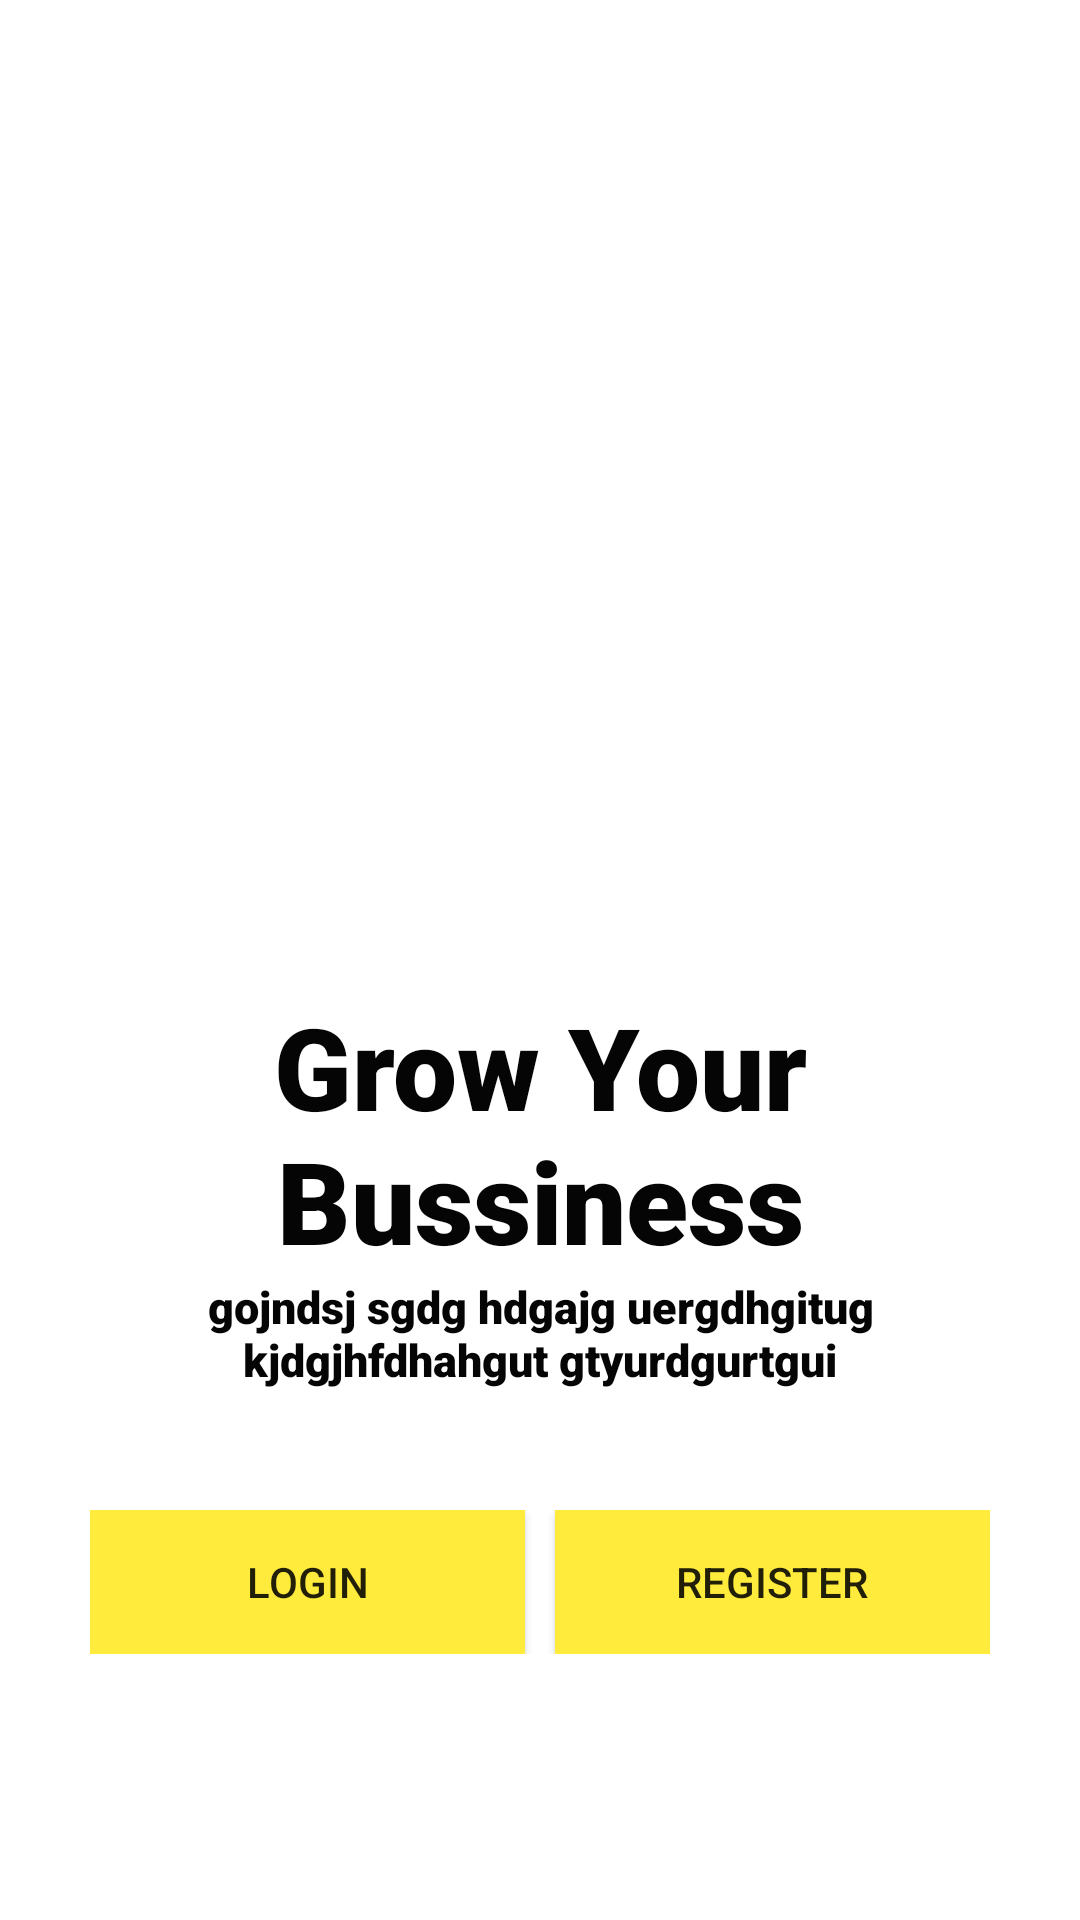

This screen was rendered from an Android layout file. Write that file and the resources it references.
<!-- AndroidManifest.xml: application theme Theme.CityGuideApp -->
<!-- res/layout/activity_retailer_startup_screen.xml -->
<?xml version="1.0" encoding="utf-8"?>
<ScrollView xmlns:android="http://schemas.android.com/apk/res/android"
    xmlns:app="http://schemas.android.com/apk/res-auto"
    xmlns:tools="http://schemas.android.com/tools"
    android:layout_width="match_parent"
    android:layout_height="match_parent"
    tools:context=".RetailerStartupScreen"
    android:background="@color/white"
    android:padding="30dp">

    <LinearLayout
        android:layout_width="match_parent"
        android:layout_height="wrap_content"
        android:orientation="vertical">

        <ImageView
            android:layout_width="match_parent"
            android:layout_height="300dp"
            android:src="@drawable/ic_baseline_copyright_24"
            />

        <TextView
            android:layout_width="wrap_content"
            android:layout_height="wrap_content"
            android:layout_gravity="center"
            android:fontFamily="sans-serif-black"
            android:gravity="center"
            android:text="Grow Your Bussiness"
            android:textAlignment="center"
            android:textColor="@color/black"
            android:textSize="38sp" />

        <TextView
            android:layout_width="wrap_content"
            android:layout_height="wrap_content"
            android:layout_gravity="center"
            android:fontFamily="sans-serif-black"
            android:gravity="center"
            android:text="gojndsj sgdg hdgajg uergdhgitug  kjdgjhfdhahgut gtyurdgurtgui"
            android:textAlignment="center"
            android:textColor="@color/black"
            android:textSize="15dp" />


        <LinearLayout
            android:layout_width="match_parent"
            android:layout_height="wrap_content"
            android:layout_marginTop="40dp">
            <Button
                android:id="@+id/login_btn"
                android:layout_width="0dp"
                android:layout_height="wrap_content"
                android:text="Login"
                android:onClick="callLoginScreen"
                android:background="@color/rose"
                android:layout_weight="2"
                android:layout_marginRight="5dp"
                android:transitionName="transition_login">

            </Button>
            <Button
                android:id="@+id/signup_btn"
                android:layout_width="0dp"
                android:layout_height="wrap_content"
                android:text="Register"
                android:onClick="callSignUpScreen"
                android:background="@color/rose"
                android:layout_weight="2"
                android:layout_marginLeft="5dp"
                android:transitionName="transition_signUp">

            </Button>
        </LinearLayout>








    </LinearLayout>


</ScrollView>
<!-- resources referenced by this layout -->
<resources>
  <color name="black">#050505</color>
  <color name="rose">#FFEB3B</color>
  <color name="white">#FFFFFFFF</color>
  <style name="Theme.CityGuideApp" parent="Theme.MaterialComponents.Light.NoActionBar.Bridge">
          
          <item name="colorPrimary">@color/purple_500</item>
          <item name="colorPrimaryVariant">@color/purple_700</item>
          <item name="colorOnPrimary">@color/white</item>
          
          <item name="colorSecondary">@color/green</item>
          <item name="colorSecondaryVariant">@color/green</item>
          <item name="colorOnSecondary">@color/black</item>
          
          <item name="android:statusBarColor" tools:targetApi="l">?attr/colorPrimaryVariant</item>
          
      </style>
  <color name="purple_500">#FF6200EE</color>
  <color name="purple_700">#FF3700B3</color>
  <color name="green">#7AB87C</color>
</resources>
